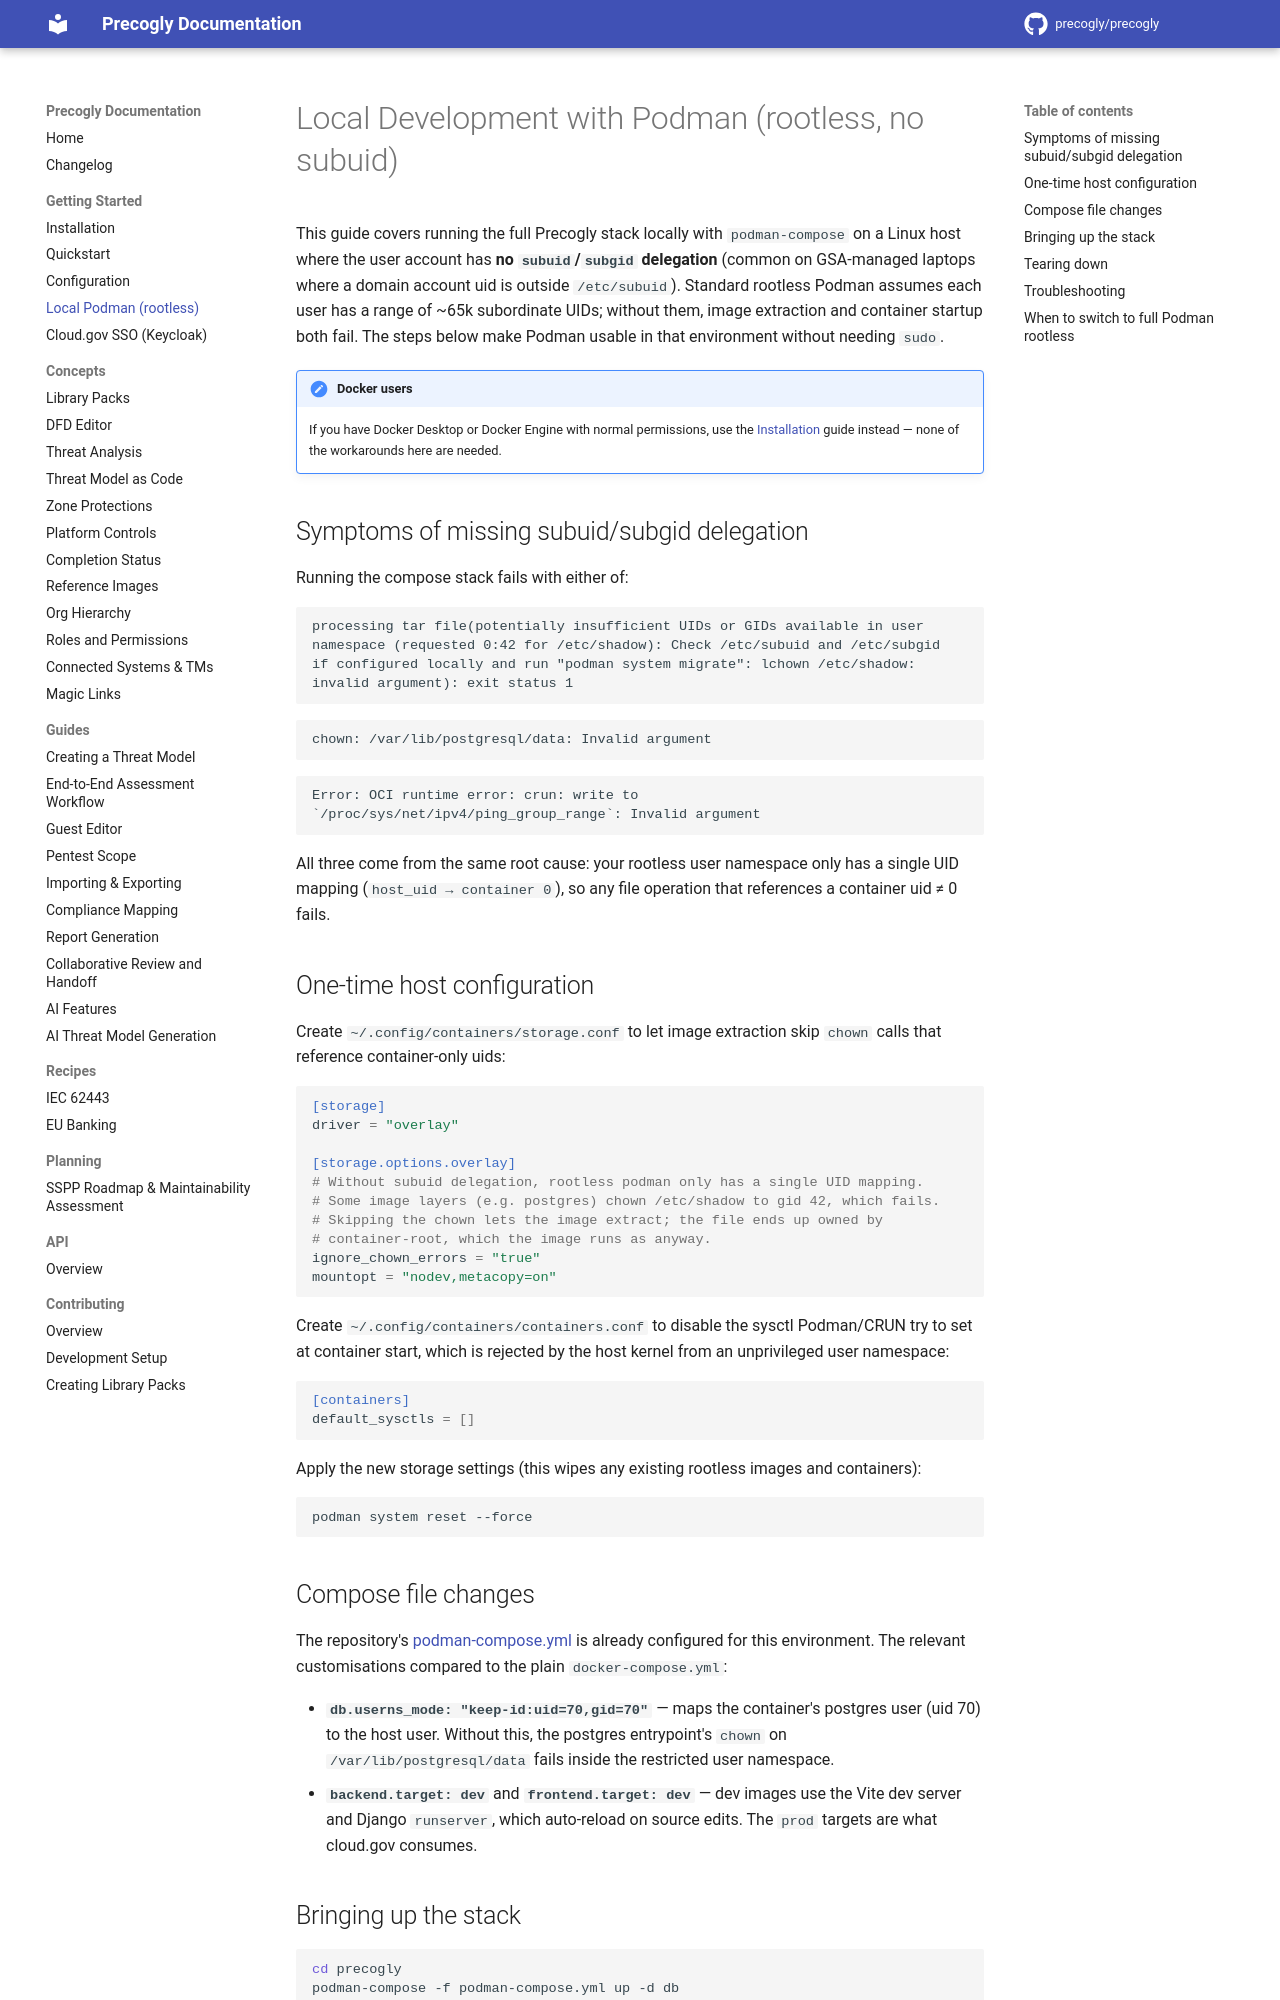

repository: JJediny/precogly · page: getting-started/local-podman/index.html · generator: mkdocs

# Local Development with Podman (rootless, no subuid)

This guide covers running the full Precogly stack locally with
`podman-compose` on a Linux host where the user account has **no
`subuid`/`subgid` delegation** (common on GSA-managed laptops where a domain
account uid is outside `/etc/subuid`). Standard rootless Podman assumes each
user has a range of ~65k subordinate UIDs; without them, image extraction and
container startup both fail. The steps below make Podman usable in that
environment without needing `sudo`.

!!! note "Docker users"
    If you have Docker Desktop or Docker Engine with normal permissions, use
    the [Installation](installation.md) guide instead — none of the
    workarounds here are needed.

## Symptoms of missing subuid/subgid delegation

Running the compose stack fails with either of:

```text
processing tar file(potentially insufficient UIDs or GIDs available in user
namespace (requested 0:42 for /etc/shadow): Check /etc/subuid and /etc/subgid
if configured locally and run "podman system migrate": lchown /etc/shadow:
invalid argument): exit status 1
```

```text
chown: /var/lib/postgresql/data: Invalid argument
```

```text
Error: OCI runtime error: crun: write to
`/proc/sys/net/ipv4/ping_group_range`: Invalid argument
```

All three come from the same root cause: your rootless user namespace only
has a single UID mapping (`host_uid → container 0`), so any file operation
that references a container uid ≠ 0 fails.

## One-time host configuration

Create `~/.config/containers/storage.conf` to let image extraction skip
`chown` calls that reference container-only uids:

```toml
[storage]
driver = "overlay"

[storage.options.overlay]
# Without subuid delegation, rootless podman only has a single UID mapping.
# Some image layers (e.g. postgres) chown /etc/shadow to gid 42, which fails.
# Skipping the chown lets the image extract; the file ends up owned by
# container-root, which the image runs as anyway.
ignore_chown_errors = "true"
mountopt = "nodev,metacopy=on"
```

Create `~/.config/containers/containers.conf` to disable the sysctl
Podman/CRUN try to set at container start, which is rejected by the host
kernel from an unprivileged user namespace:

```toml
[containers]
default_sysctls = []
```

Apply the new storage settings (this wipes any existing rootless images and
containers):

```bash
podman system reset --force
```
